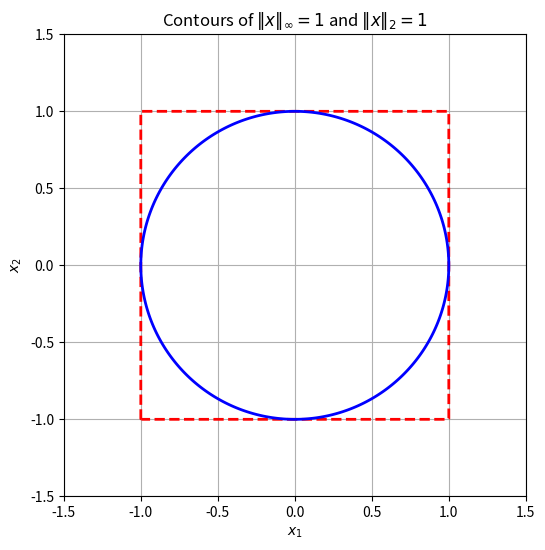

Write the Python code that produced this figure.
# imports
import numpy as np

# ----- exercise 2.c -----

import numpy as np

# original matrix
B = np.array([
    [1, 2, 3, 4],
    [5, 6, 7, 8],
    [9, 10, 11, 12],
    [13, 14, 15, 16]], dtype=float)

B_copy = B.copy()

# (i) double column 1
B1 = np.eye(4)
B1[0, 0] = 2
B_copy = B_copy @ B1

# (ii) halve row 3
B2 = np.eye(4)
B2[2, 2] = 0.5
B_copy = B2 @ B_copy

# (iii) add row 1 to row 4
B3 = np.eye(4)
B3[3, 0] = 1
B_copy = B3 @ B_copy

# (iv) interchange columns 2 and 3
B4 = np.eye(4)
B4[:, [1, 2]] = B4[:, [2, 1]]
B_copy = B_copy @ B4

# (v) subtract row 2 from each of the other rows
B5 = np.eye(4)
B5[0, 1] = -1
B5[2, 1] = -1
B5[3, 1] = -1
B_copy = B5 @ B_copy

# (vi) replace column 4 by column 1
B6 = np.eye(4)
B6[:, 3] = B6[:, 0]
B_copy = B_copy @ B6

# (vii) delete column 2
B7 = np.delete(np.eye(4), 1, axis=1)
D = B_copy @ B7

print("Final Matrix D:\n", D)

# row operations

## (ii) halve row 3
R_2 = np.eye(4)
R_2[2, 2] = 0.5

## (iii) add row 1 to row 4
R_3 = np.eye(4)
R_3[3, 0] = 1

## (v) subtract row 2 from each of the other rows
R_5 = np.eye(4)
R_5[0, 1] -= 1
R_5[2, 1] -= 1
R_5[3, 1] -= 1

## combine all row operations
A = R_5 @ R_3 @ R_2

# column operations

## (i) double column 1
C_1 = np.eye(4)
C_1[0, 0] = 2

## (iv) interchange columns 2 and 3
C_4 = np.eye(4)
C_4[:, [1, 2]] = C_4[:, [2, 1]]

## (vi) replace column 4 by column 1
C_6 = np.eye(4)
C_6[:, 3] = C_6[:, 0]

## (vii) delete column 2
C_7 = np.delete(np.eye(4), 1, axis=1)

## combine all column operations
C = C_1 @ C_4 @ C_6 @ C_7

# resulting matrix D
D = A @ B @ C

print("A =\n", A)
print("C =\n", C)
print("Final Matrix D = A @ B @ C =\n", D)

# ----- exercise 4.c -----
import numpy as np
import matplotlib.pyplot as plt

# setup mesh
x = np.linspace(-1.5, 1.5, 400)
X, Y = np.meshgrid(x, x)

# compute norms
norm_inf = np.maximum(np.abs(X), np.abs(Y))
norm2 = np.sqrt(X**2 + Y**2)

# plot contours
plt.figure(figsize=(6,6))
plt.contour(X, Y, norm_inf, levels=[1], colors='red', linewidths=2, linestyles='--', label=r'$\|x\|_\infty=1$')
plt.contour(X, Y, norm2, levels=[1], colors='blue', linewidths=2, label=r'$\|x\|_2=1$')
# plt.contourf(X, Y, norm2, levels=[0, 1], colors=['#a8dadc'], alpha=0.5) # fill inside unit 2-norm circle
# plt.contourf(X, Y, norm2 > 1, levels=[0.5, 1.5], colors=['#e63946'], alpha=0.3) # fill outside unit 2-norm circle

# pretty plot
plt.gca().set_aspect('equal', adjustable='box')
plt.title(r"Contours of $\|x\|_\infty=1$ and $\|x\|_2=1$")
plt.xlabel("$x_1$")
plt.ylabel("$x_2$")
plt.grid(True)
plt.show()

# ----- exercise 5.b -----

# imports
import numpy as np

# variable initialization
vector_a = np.array([[1],
                    [3],
                    [5]])

vector_b = np.array([[2],
                    [4],
                    [6]])

matrix_a = np.array([[1, 2, 3],
                    [4, 5, 6]])

matrix_b = np.array([[7, 8],
                    [9, 10],
                    [11, 12]])

matrix_c = np.array([[1, 0 , 0],
                    [0, 0, 1]])

beta_a, beta_b = 4, 5

## verify part (i), vector operations
vector_add = vector_a + vector_b
vector_scalar = beta_a * vector_a
dot_prod = np.dot(vector_a.T, vector_b)
linear_combo = (vector_scalar) + (beta_b * vector_b)
vector_operations_dict = {
    "vector_add": vector_add,
    "vector_scalar": vector_scalar,
    "dot_prod": dot_prod,
    "linear_combo": linear_combo
}

for k, v in vector_operations_dict.items():
    print(f"{k}:\n{v}\n")

## verify part (ii), matrix operations
matrix_scalar = beta_a * matrix_a
# matrix_add_b = matrix_a + matrix_b # incompatible matrix
matrix_add_ac = matrix_a + matrix_c
matrix_operations_dict = {
    "matrix_scalar": matrix_scalar,
    "matrix_add_ac": matrix_add_ac
}

for k, v in matrix_operations_dict.items():
    print(f"{k}:\n{v}\n")

## verify part (iii), transpose operations
transpose_prod = np.transpose(matrix_a @ matrix_b)
transpose_prod_new = transpose_prod
transpose_transpose = np.transpose(np.transpose(matrix_a))
transpose_sum = np.transpose(matrix_a + matrix_c)
transpose_dict = {
    "transpose_prod": transpose_prod,
    "transpose_prod_new": transpose_prod_new,
    "transpose_transpose": transpose_transpose,
    "transpose_sum": transpose_sum
}
for k, v in transpose_dict.items():
    print(f"{k}:\n{v}\n")

## verify part (iv), inner and outer products
vec_a_flat = vector_a.flatten()
vec_b_flat = vector_b.flatten()
inner_ab = np.dot(vec_a_flat, vec_b_flat)
inner_ba = np.dot(vec_b_flat, vec_a_flat)
inner_aa = np.dot(vec_a_flat, vec_a_flat)
inner_bb = np.dot(vec_b_flat, vec_b_flat)
scalar_out = beta_a * inner_ab
scalar_in = np.dot(beta_a * vec_a_flat, vec_b_flat)
outer_prod = np.outer(vec_b_flat, vec_a_flat)

inner_prod_dict = {
    "inner_ab": inner_ab,
    "inner_ba": inner_ba,
    "inner_aa": inner_aa,
    "inner_bb": inner_bb,
    "scalar_out": scalar_out,
    "scalar_in": scalar_in,
    "outer_prod": outer_prod
}

for k, v in inner_prod_dict.items():
    print(f"{k}:\n{v}\n")

# verify part (v), determinants
det_ab = np.linalg.det(matrix_a @ matrix_b)
det_bc = np.linalg.det(matrix_b @ matrix_c)
det_dict = {
    "det_ab": det_ab,
    "det_bc": det_bc
}

for k, v in det_dict.items():
    print(f"{k}:\n{v}\n")